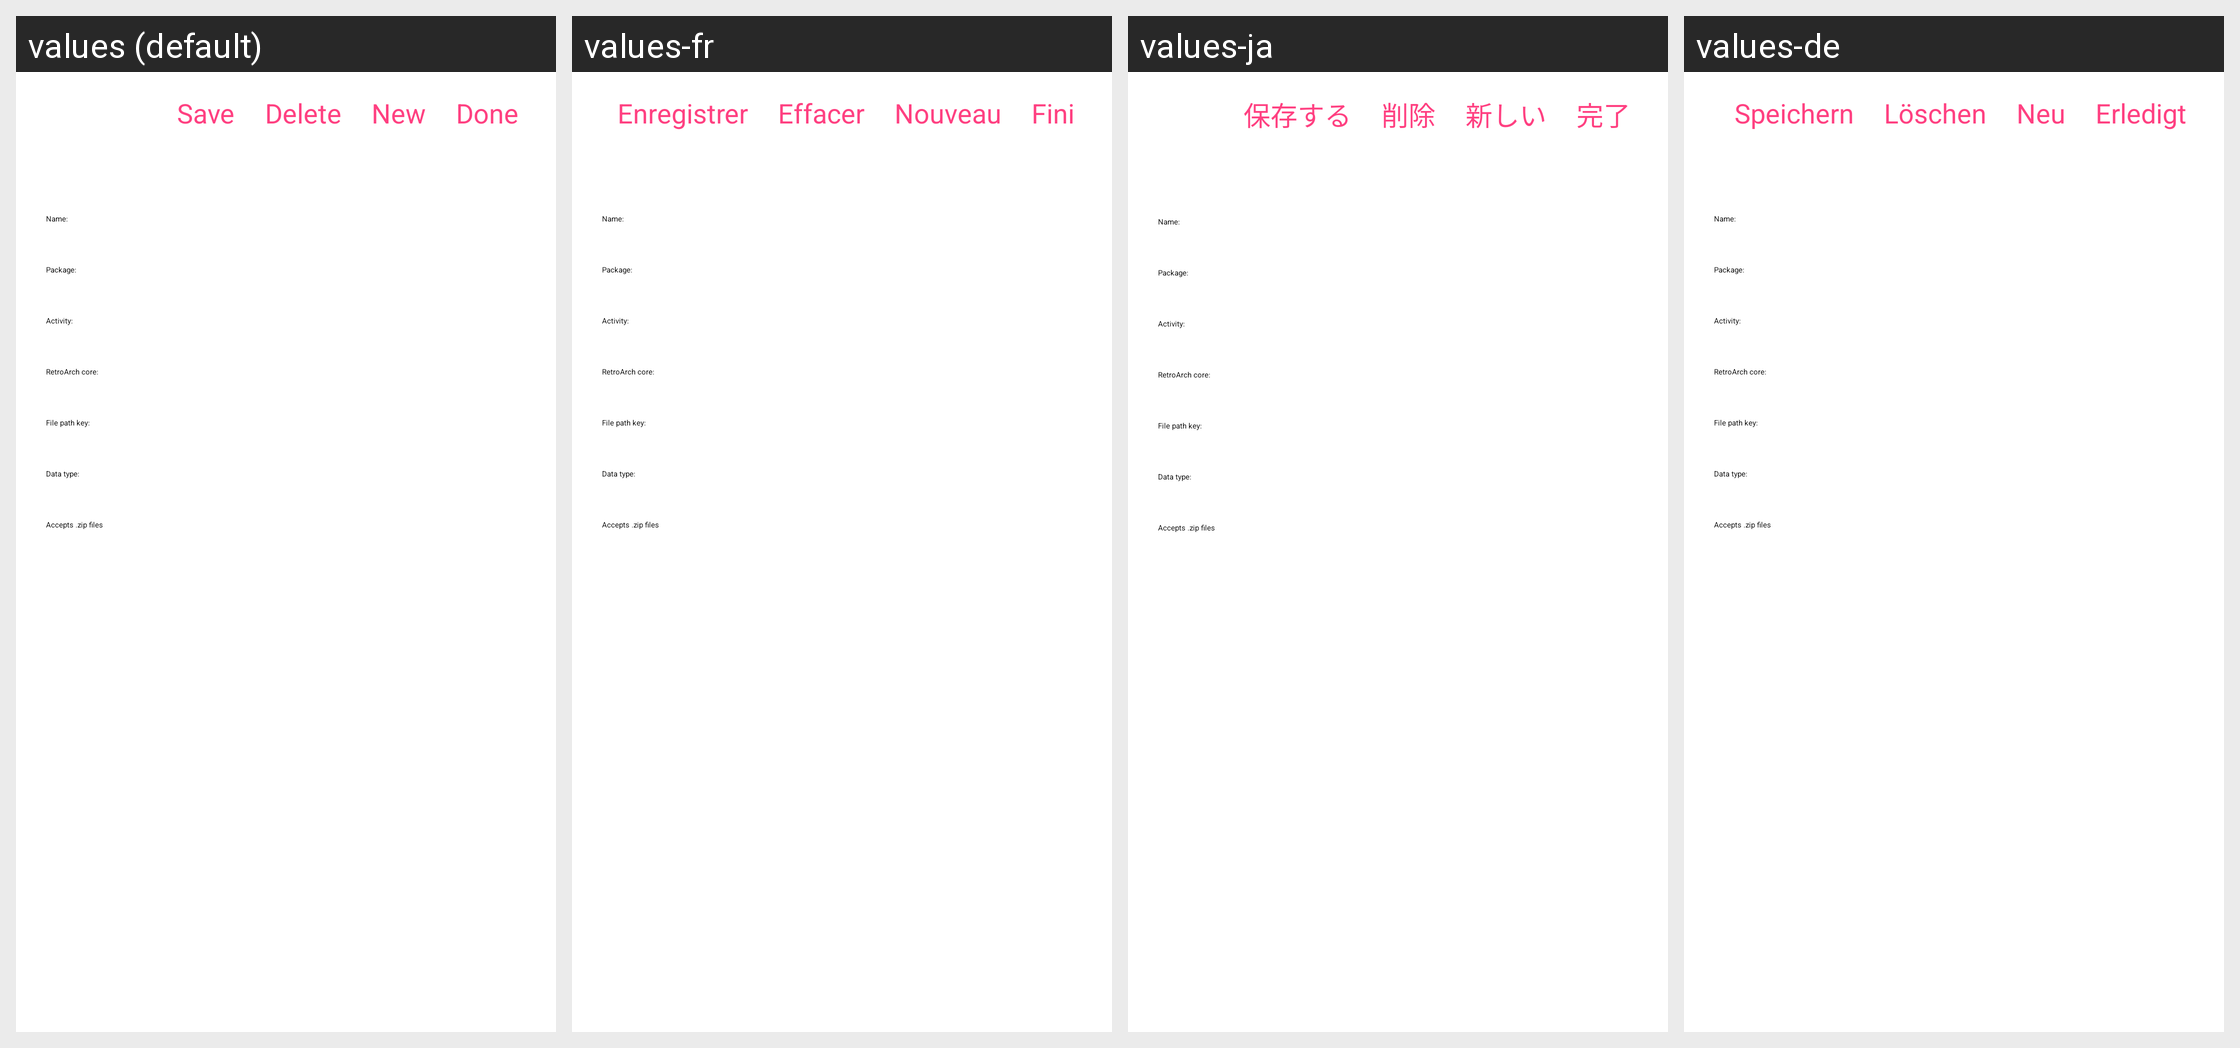

This grid shows one Android layout under several languages. Give, for every string resource on the screen, its name, the default text and each shown locale's text.
Android screen res/layout/edit_emulators.xml rendered under 4 locales, left to right: values (default), values-fr, values-ja, values-de. Device: Nexus 5 (rendered at 1080×1920; each locale shown at half size, 540×960, under a caption strip naming it); theme AppThemeDark.
Other locales in the repository, not shown: values-af, values-am, values-ar, values-as, values-az, values-be, values-bg, values-bn, values-bs, values-ca, values-cs, values-da, values-el, values-en-rCA, values-en-rGB, values-en-rUS, values-es, values-es-rUS, values-et, values-eu, values-fa, values-fi, values-fr-rCA, values-gl, values-gu, values-hi, values-hr, values-hu, values-hy, values-in, values-ira, values-is, values-it, values-it-rIT, values-iw, values-ka, values-kk, values-km, values-kn, values-ko, values-ky, values-lo, values-lt, values-lv, values-mk, values-ml, values-mn, values-mr, values-ms, values-my, values-nb, values-ne, values-nl, values-or, values-pa, values-pl, values-pt, values-pt-rBR, values-pt-rPT, values-ro, values-ru, values-si, values-sk, values-sl, values-sq, values-sr, values-sv, values-sw, values-ta, values-te, values-th, values-tl, values-tr, values-uk, values-ur, values-uz, values-vi, values-zh-rCN, values-zh-rHK, values-zh-rTW, values-zu.
Strings drawn on this screen, with the default value and each locale's value (text and hints the layout hard-codes, and strings that could not be matched under every locale, appear in the picture but are not listed):

save
  values: Save
  values-fr: Enregistrer
  values-ja: 保存する
  values-de: Speichern

delete
  values: Delete
  values-fr: Effacer
  values-ja: 削除
  values-de: Löschen

new_emu
  values: New
  values-fr: Nouveau
  values-ja: 新しい
  values-de: Neu

done
  values: Done
  values-fr: Fini
  values-ja: 完了
  values-de: Erledigt

name
  values: Name:
  values-fr: Name:  [not translated; the default value is used]
  values-ja: Name:  [not translated; the default value is used]
  values-de: Name:  [not translated; the default value is used]

package_label
  values: Package:
  values-fr: Package:  [not translated; the default value is used]
  values-ja: Package:  [not translated; the default value is used]
  values-de: Package:  [not translated; the default value is used]

activity_label
  values: Activity:
  values-fr: Activity:  [not translated; the default value is used]
  values-ja: Activity:  [not translated; the default value is used]
  values-de: Activity:  [not translated; the default value is used]

core_label
  values: RetroArch core:
  values-fr: RetroArch core:  [not translated; the default value is used]
  values-ja: RetroArch core:  [not translated; the default value is used]
  values-de: RetroArch core:  [not translated; the default value is used]

key_label
  values: File path key:
  values-fr: File path key:  [not translated; the default value is used]
  values-ja: File path key:  [not translated; the default value is used]
  values-de: File path key:  [not translated; the default value is used]

data_label
  values: Data type:
  values-fr: Data type:  [not translated; the default value is used]
  values-ja: Data type:  [not translated; the default value is used]
  values-de: Data type:  [not translated; the default value is used]

takes_zip
  values: Accepts .zip files
  values-fr: Accepts .zip files  [not translated; the default value is used]
  values-ja: Accepts .zip files  [not translated; the default value is used]
  values-de: Accepts .zip files  [not translated; the default value is used]
